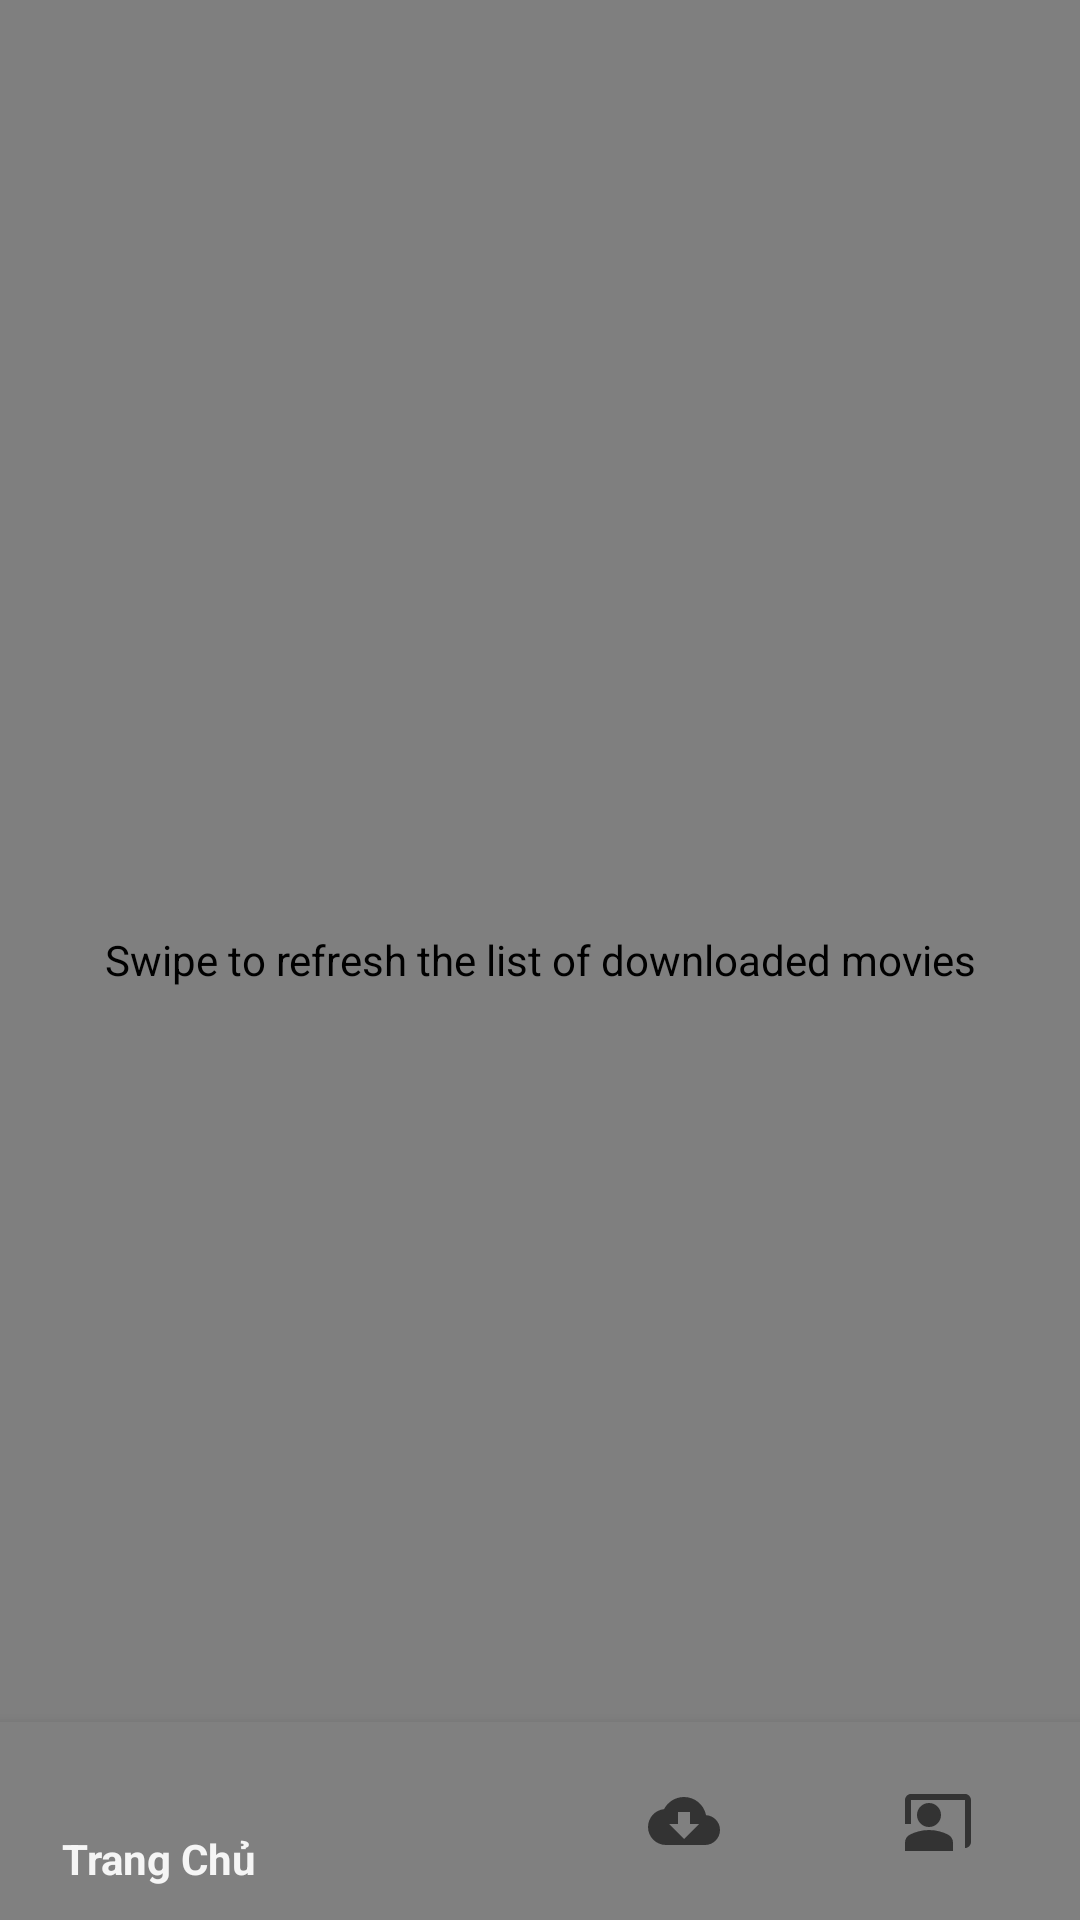

Android layout source for this screen:
<!-- AndroidManifest.xml: activity theme Theme.AppCompat.Light.NoActionBar -->
<!-- res/layout/activity_down_load.xml -->
<?xml version="1.0" encoding="utf-8"?>
<FrameLayout xmlns:android="http://schemas.android.com/apk/res/android"
    xmlns:app="http://schemas.android.com/apk/res-auto"
    xmlns:tools="http://schemas.android.com/tools"
    android:id="@+id/main"
    android:layout_width="match_parent"
    android:layout_height="match_parent"
    android:background="@color/meBlack"
    tools:context=".activity.DownLoadActivity">

    
    <androidx.swiperefreshlayout.widget.SwipeRefreshLayout
        android:id="@+id/swipeRefreshLayout"
        android:layout_width="match_parent"
        android:layout_height="match_parent"
        android:contentDescription="Swipe to refresh the list of downloaded movies">

        
        <androidx.core.widget.NestedScrollView
            android:layout_width="match_parent"
            android:layout_height="match_parent"
            android:contentDescription="Nội dung chính của ứng dụng"
            android:fillViewport="true">

            <androidx.recyclerview.widget.RecyclerView
                android:id="@+id/recyclerViewDownloadedMovies"
                android:layout_width="match_parent"
                android:layout_height="0dp"
                android:layout_marginTop="16dp"
                android:layout_weight="1"
                android:clipToPadding="false"
                android:scrollbars="vertical"
                android:contentDescription="Danh sách các phim đã tải về" />
        </androidx.core.widget.NestedScrollView>
    </androidx.swiperefreshlayout.widget.SwipeRefreshLayout>

    
    <com.google.android.material.bottomnavigation.BottomNavigationView
        android:id="@+id/bottom_navigation"
        android:layout_width="match_parent"
        android:layout_height="wrap_content"
        android:padding="5dp"
        android:layout_gravity="bottom"
        app:menu="@menu/bottom_nav_menu"
        app:labelVisibilityMode="selected"
        android:background="@color/bottom_nav_unselected"
        android:elevation="8dp" /> 
</FrameLayout>
<!-- resources referenced by this layout -->
<resources>
  <color name="bottom_nav_unselected">#808080</color>
  <color name="meBlack">#272726</color>
</resources>
